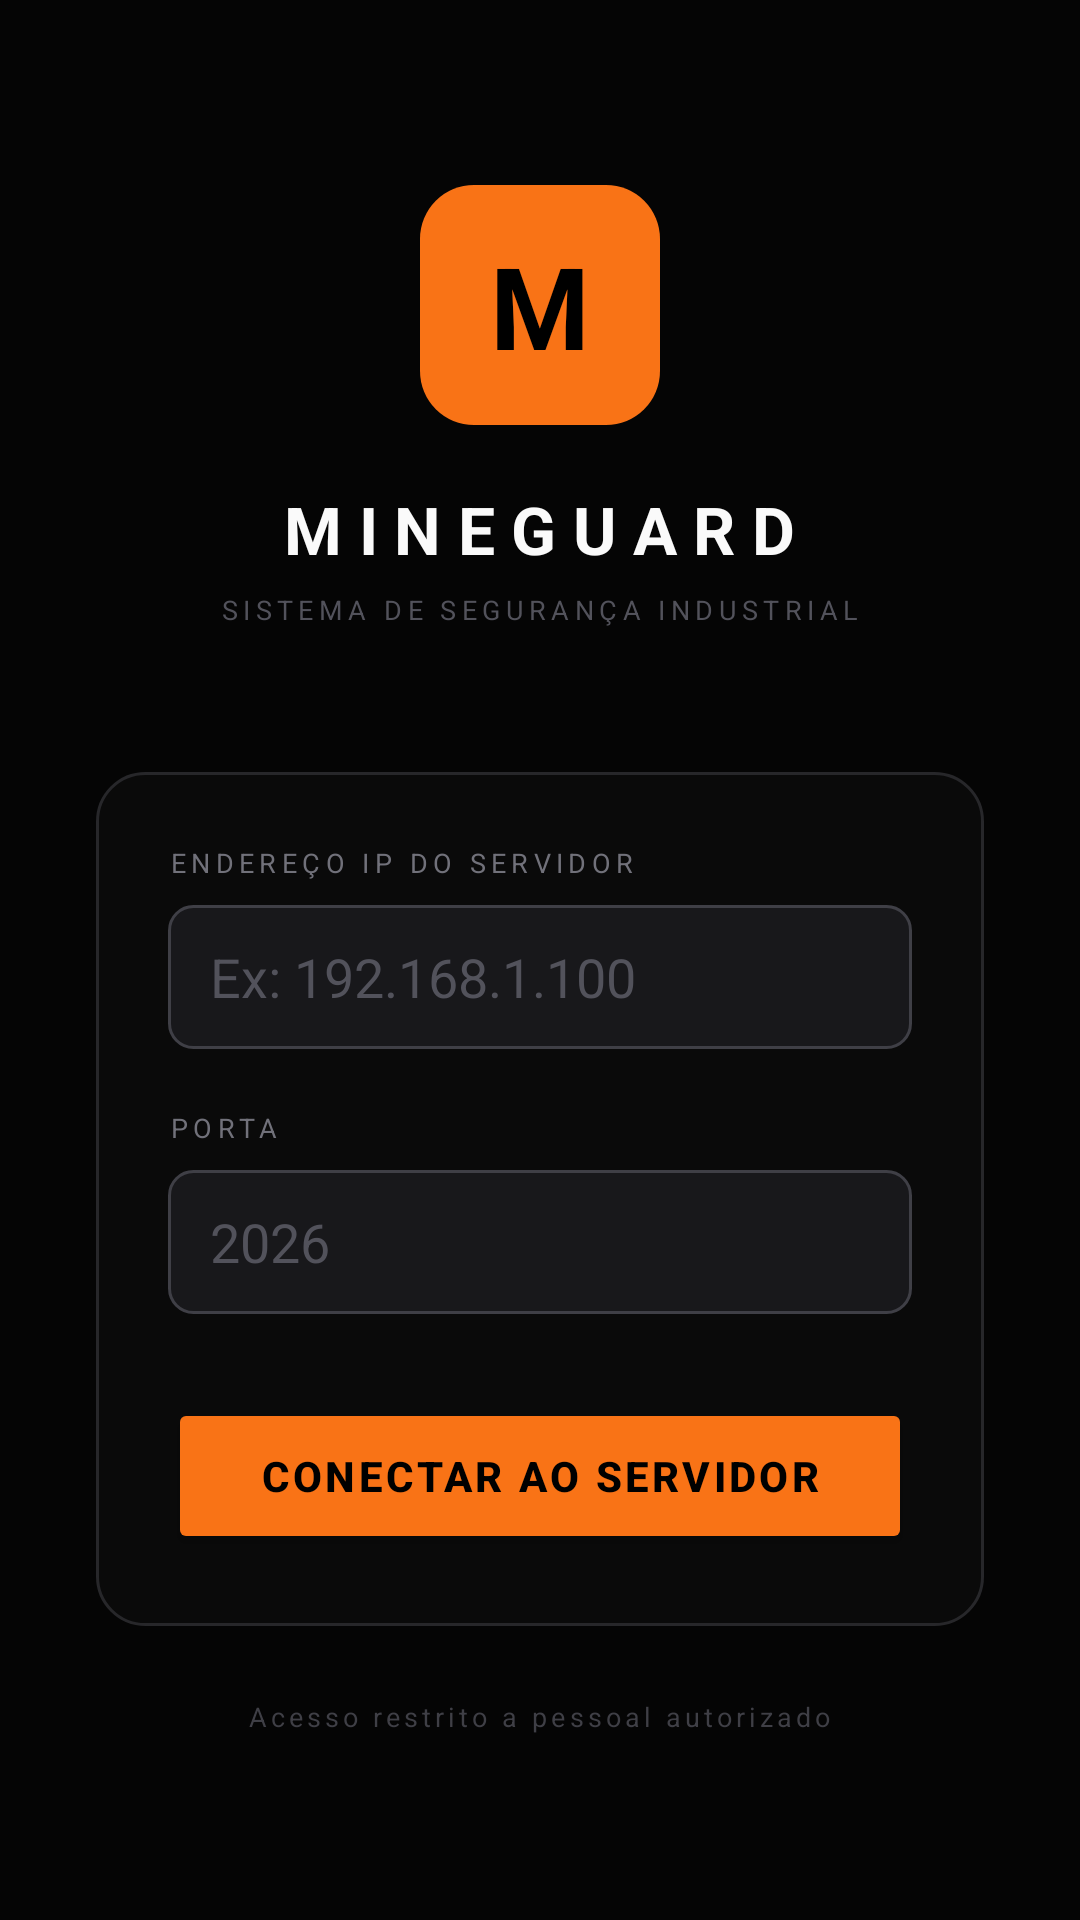

Reconstruct the res/layout file that produces this screen, plus the resources it refers to.
<!-- AndroidManifest.xml: application theme Theme.MineGuard -->
<!-- res/layout/activity_setup.xml -->
<?xml version="1.0" encoding="utf-8"?>
<ScrollView xmlns:android="http://schemas.android.com/apk/res/android"
    android:layout_width="match_parent"
    android:layout_height="match_parent"
    android:background="#050505"
    android:fillViewport="true">

    <LinearLayout
        android:layout_width="match_parent"
        android:layout_height="wrap_content"
        android:orientation="vertical"
        android:gravity="center"
        android:padding="32dp"
        android:minHeight="600dp">

        
        <LinearLayout
            android:layout_width="80dp"
            android:layout_height="80dp"
            android:background="@drawable/bg_logo"
            android:gravity="center"
            android:layout_marginBottom="20dp">
            <TextView
                android:layout_width="wrap_content"
                android:layout_height="wrap_content"
                android:text="M"
                android:textColor="#000000"
                android:textSize="38sp"
                android:textStyle="bold" />
        </LinearLayout>

        <TextView
            android:layout_width="wrap_content"
            android:layout_height="wrap_content"
            android:text="MINEGUARD"
            android:textColor="#FAFAFA"
            android:textSize="22sp"
            android:textStyle="bold"
            android:letterSpacing="0.25"
            android:layout_marginBottom="6dp" />

        <TextView
            android:layout_width="wrap_content"
            android:layout_height="wrap_content"
            android:text="SISTEMA DE SEGURANÇA INDUSTRIAL"
            android:textColor="#52525B"
            android:textSize="9sp"
            android:letterSpacing="0.2"
            android:layout_marginBottom="48dp" />

        
        <LinearLayout
            android:layout_width="match_parent"
            android:layout_height="wrap_content"
            android:orientation="vertical"
            android:background="@drawable/bg_card"
            android:padding="24dp">

            <TextView
                android:layout_width="wrap_content"
                android:layout_height="wrap_content"
                android:text="ENDEREÇO IP DO SERVIDOR"
                android:textColor="#71717A"
                android:textSize="9sp"
                android:letterSpacing="0.2"
                android:layout_marginBottom="8dp" />

            <EditText
                android:id="@+id/et_ip"
                android:layout_width="match_parent"
                android:layout_height="48dp"
                android:hint="Ex: 192.168.1.100"
                android:textColor="#FAFAFA"
                android:textColorHint="#52525B"
                android:background="@drawable/bg_input"
                android:paddingStart="14dp"
                android:paddingEnd="14dp"
                android:inputType="textUri"
                android:singleLine="true"
                android:layout_marginBottom="20dp" />

            <TextView
                android:layout_width="wrap_content"
                android:layout_height="wrap_content"
                android:text="PORTA"
                android:textColor="#71717A"
                android:textSize="9sp"
                android:letterSpacing="0.2"
                android:layout_marginBottom="8dp" />

            <EditText
                android:id="@+id/et_port"
                android:layout_width="match_parent"
                android:layout_height="48dp"
                android:hint="2026"
                android:textColor="#FAFAFA"
                android:textColorHint="#52525B"
                android:background="@drawable/bg_input"
                android:paddingStart="14dp"
                android:paddingEnd="14dp"
                android:inputType="number"
                android:singleLine="true"
                android:layout_marginBottom="28dp" />

            <Button
                android:id="@+id/btn_connect"
                android:layout_width="match_parent"
                android:layout_height="52dp"
                android:text="CONECTAR AO SERVIDOR"
                android:textColor="#000000"
                android:textStyle="bold"
                android:letterSpacing="0.08"
                android:backgroundTint="#F97316" />

        </LinearLayout>

        <TextView
            android:layout_width="wrap_content"
            android:layout_height="wrap_content"
            android:text="Acesso restrito a pessoal autorizado"
            android:textColor="#3F3F46"
            android:textSize="9sp"
            android:letterSpacing="0.15"
            android:layout_marginTop="24dp" />

    </LinearLayout>
</ScrollView>
<!-- resources referenced by this layout -->
<resources>
  <!-- drawable bg_card (drawable) -->
  <?xml version="1.0" encoding="utf-8"?>
  <shape xmlns:android="http://schemas.android.com/apk/res/android"
      android:shape="rectangle">
      <solid android:color="#0A0A0A" />
      <stroke android:width="1dp" android:color="#27272A" />
      <corners android:radius="16dp" />
  </shape>
  <!-- drawable bg_input (drawable) -->
  <?xml version="1.0" encoding="utf-8"?>
  <shape xmlns:android="http://schemas.android.com/apk/res/android"
      android:shape="rectangle">
      <solid android:color="#18181B" />
      <stroke android:width="1dp" android:color="#3F3F46" />
      <corners android:radius="8dp" />
  </shape>
  <!-- drawable bg_logo (drawable) -->
  <?xml version="1.0" encoding="utf-8"?>
  <shape xmlns:android="http://schemas.android.com/apk/res/android"
      android:shape="rectangle">
      <solid android:color="#F97316" />
      <corners android:radius="18dp" />
  </shape>
  <style name="Theme.MineGuard" parent="Theme.AppCompat.NoActionBar">
          <item name="android:windowBackground">@color/background</item>
          <item name="android:statusBarColor">@color/background</item>
          <item name="android:navigationBarColor">@color/background</item>
          <item name="colorPrimary">@color/primary</item>
          <item name="colorAccent">@color/primary</item>
      </style>
  <color name="background">#050505</color>
  <color name="primary">#F97316</color>
</resources>
